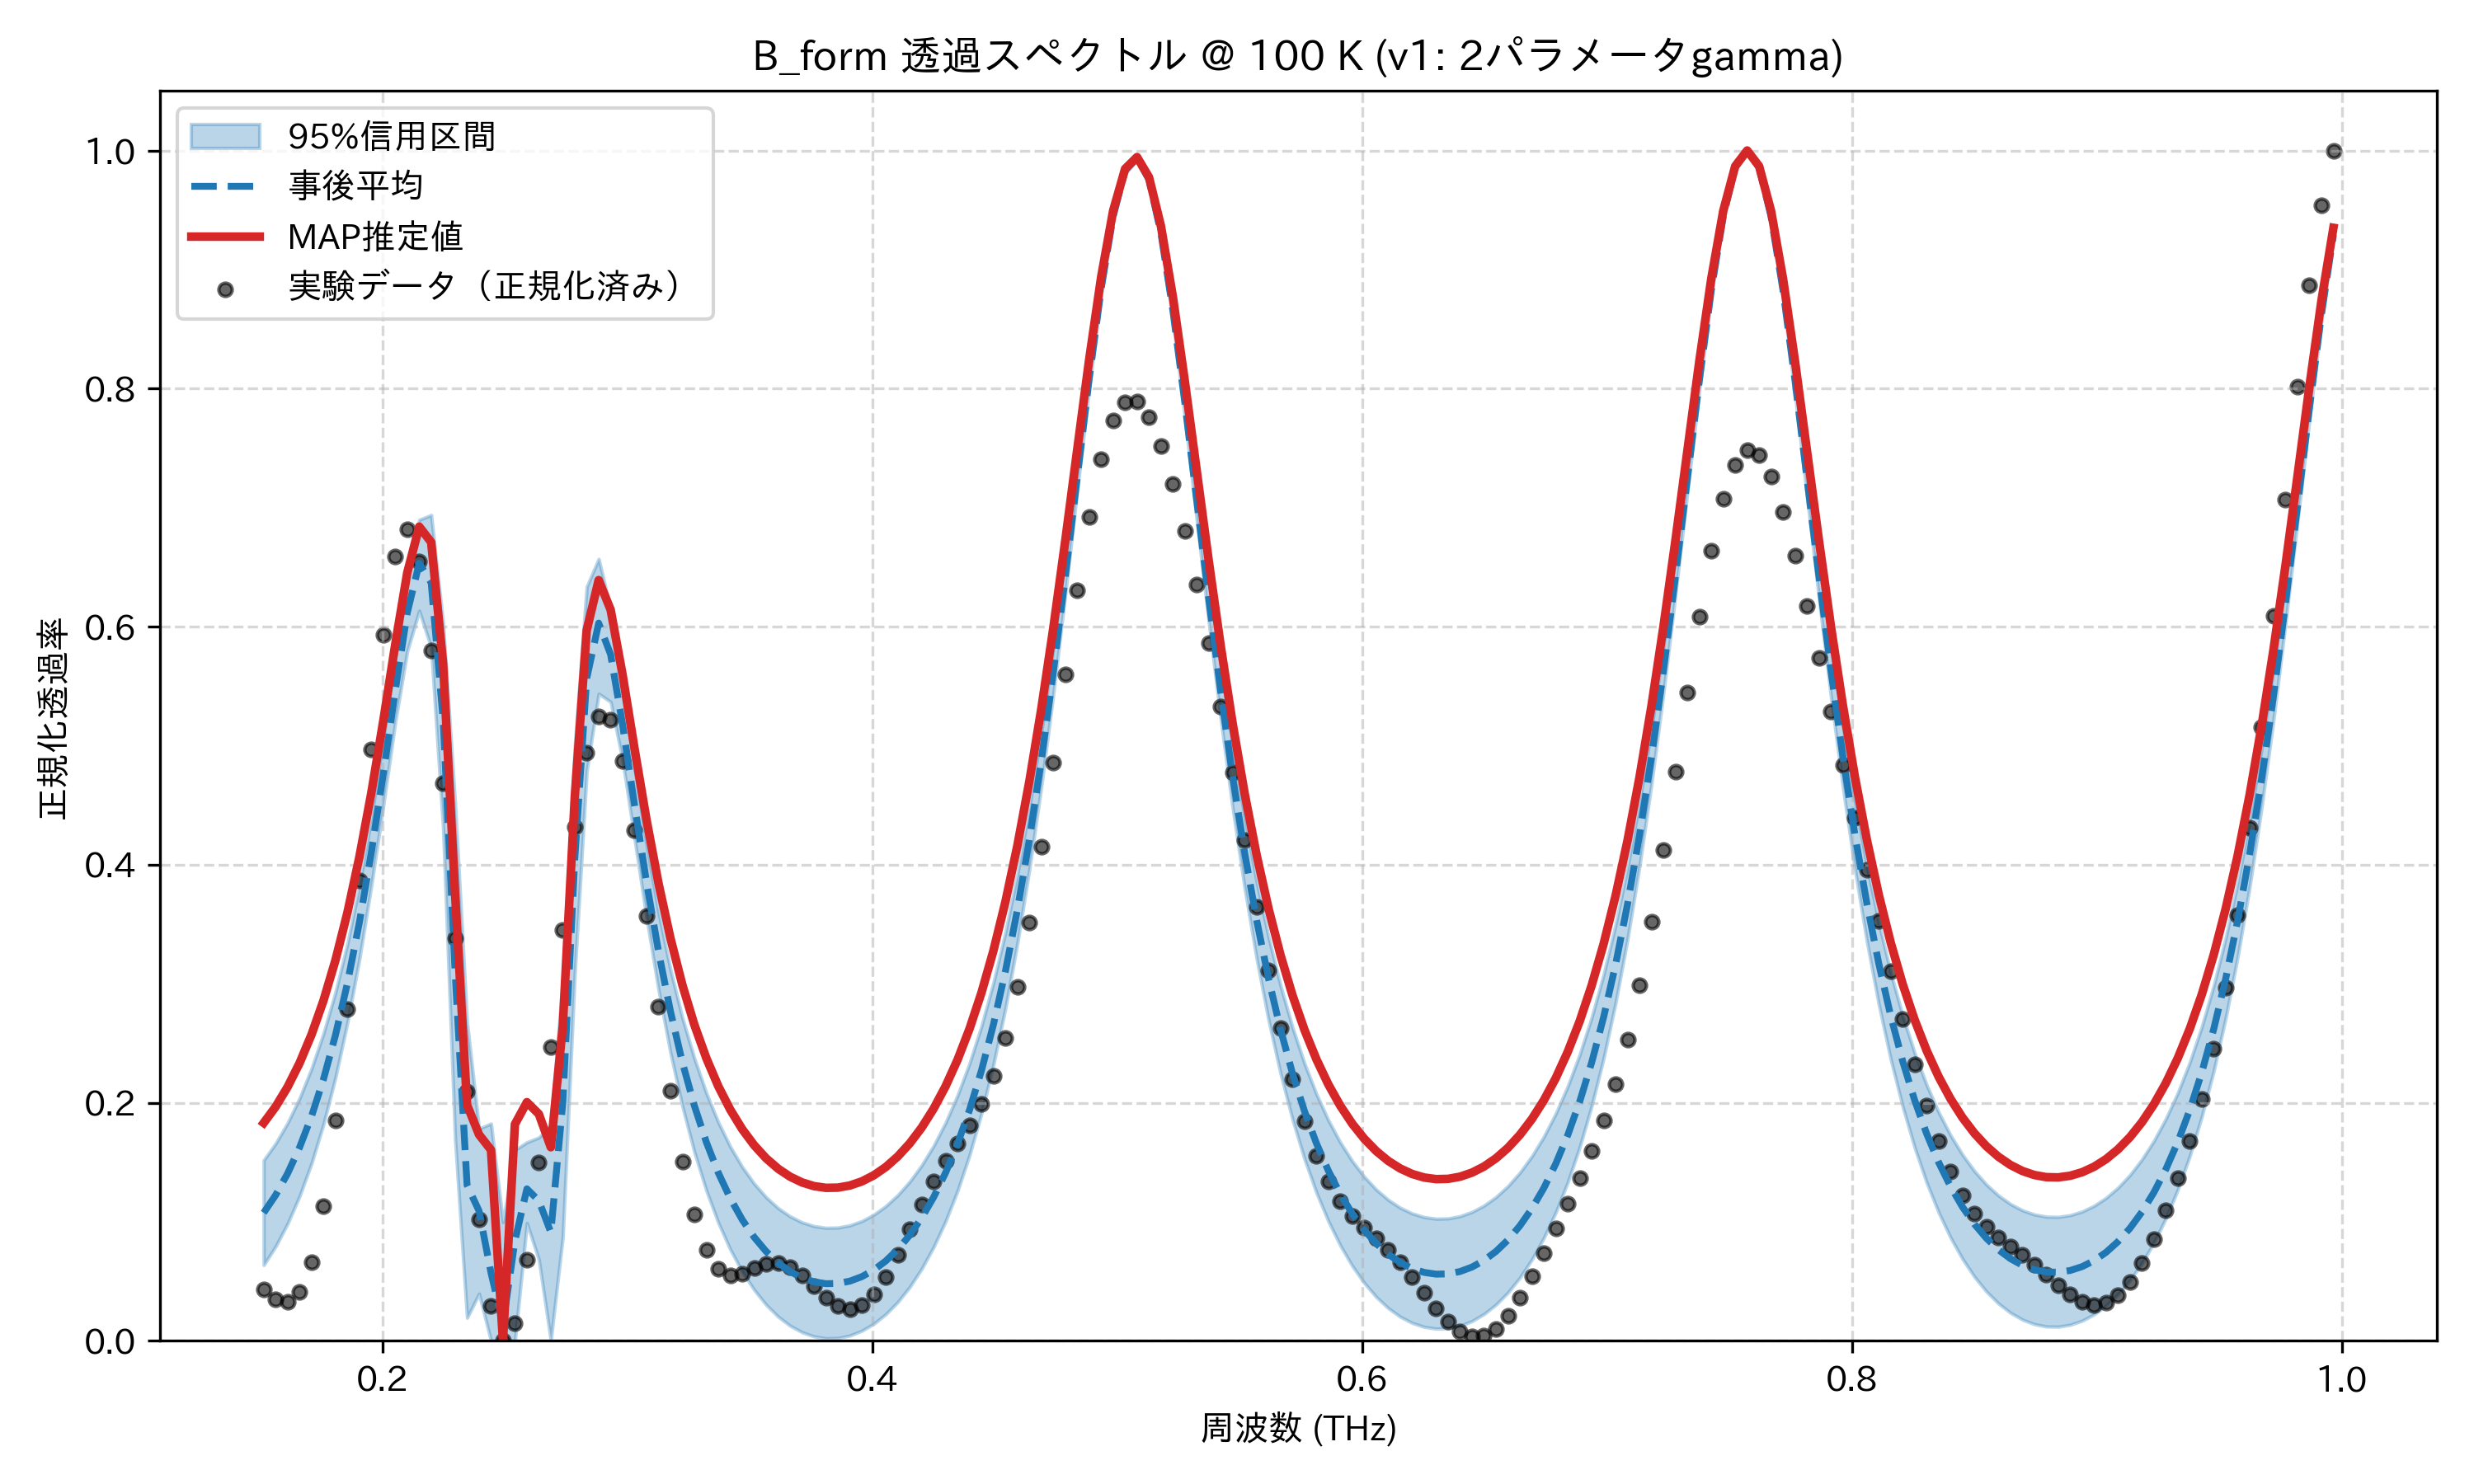

Data behind this chart, as committed beside it:
frequency_thz, mean_transmission, map_transmission, lower_95, upper_95, observed_normalized
0.1514, 0.1075, 0.183, 0.06368, 0.1516, 0.04343
0.1563, 0.1224, 0.1967, 0.07938, 0.1658, 0.0352
0.1612, 0.1406, 0.2133, 0.09851, 0.183, 0.03258
0.1661, 0.1625, 0.2333, 0.1216, 0.2038, 0.04077
0.171, 0.1887, 0.2573, 0.1491, 0.2288, 0.06601
0.1759, 0.2199, 0.2859, 0.1821, 0.2583, 0.1134
0.1808, 0.2569, 0.3198, 0.2213, 0.2929, 0.1851
0.1856, 0.3005, 0.3598, 0.2674, 0.3337, 0.2788
0.1905, 0.3516, 0.4066, 0.3206, 0.3824, 0.3868
0.1954, 0.4105, 0.4605, 0.3824, 0.4393, 0.4967
0.2003, 0.4765, 0.5211, 0.4498, 0.5057, 0.5928
0.2052, 0.5464, 0.5853, 0.5199, 0.5741, 0.6588
0.2101, 0.6116, 0.6452, 0.5794, 0.6412, 0.6815
0.2149, 0.6532, 0.684, 0.6133, 0.6897, 0.6545
0.2198, 0.637, 0.6709, 0.5824, 0.6938, 0.5798
0.2247, 0.5216, 0.5686, 0.4299, 0.6027, 0.4686
0.2296, 0.3096, 0.3751, 0.1691, 0.4517, 0.3384
0.2345, 0.1308, 0.1981, 0.01932, 0.2677, 0.2097
0.2394, 0.1091, 0.1732, 0.0396, 0.1783, 0.1019
0.2443, 0.05719, 0.1603, 0.0, 0.1825, 0.02934
0.2491, 0.01443, 0.0, 0.0, 0.09975, 0.0
0.254, 0.08397, 0.182, 0.0, 0.1603, 0.01466
0.2589, 0.1277, 0.2005, 0.09886, 0.1668, 0.06791
0.2638, 0.1177, 0.1905, 0.06826, 0.1708, 0.1497
0.2687, 0.09114, 0.1626, 0.0004128, 0.1812, 0.2469
0.2736, 0.2001, 0.2645, 0.08726, 0.3038, 0.3455
0.2785, 0.4046, 0.4565, 0.3083, 0.4995, 0.4316
0.2833, 0.5565, 0.5969, 0.4783, 0.6335, 0.4938
0.2882, 0.603, 0.6391, 0.5436, 0.6569, 0.5246
0.2931, 0.5765, 0.6141, 0.5368, 0.6149, 0.5215
0.298, 0.5175, 0.5595, 0.4878, 0.5506, 0.4872
0.3029, 0.45, 0.4973, 0.4218, 0.4814, 0.4289
0.3078, 0.3852, 0.4377, 0.3557, 0.4168, 0.3567
0.3127, 0.3271, 0.3844, 0.295, 0.36, 0.2808
0.3175, 0.2768, 0.3382, 0.242, 0.3118, 0.21
0.3224, 0.2338, 0.2988, 0.197, 0.2711, 0.1507
0.3273, 0.1975, 0.2655, 0.1585, 0.2373, 0.1059
0.3322, 0.1669, 0.2374, 0.1263, 0.2081, 0.07638
0.3371, 0.1411, 0.2138, 0.0992, 0.1836, 0.06045
0.342, 0.1196, 0.1941, 0.07676, 0.1631, 0.05515
0.3468, 0.1018, 0.1778, 0.05812, 0.146, 0.05666
0.3517, 0.08702, 0.1643, 0.04278, 0.132, 0.06101
0.3566, 0.07504, 0.1533, 0.03027, 0.1206, 0.06475
0.3615, 0.06552, 0.1446, 0.02032, 0.1115, 0.06544
0.3664, 0.0582, 0.1379, 0.01269, 0.1045, 0.06204
0.3713, 0.05292, 0.133, 0.007193, 0.09953, 0.05493
0.3762, 0.04954, 0.1299, 0.003689, 0.09636, 0.04565
0.381, 0.04798, 0.1285, 0.00209, 0.0949, 0.03638
0.3859, 0.04818, 0.1287, 0.002346, 0.09513, 0.02944
0.3908, 0.05015, 0.1305, 0.004451, 0.09702, 0.0268
0.3957, 0.0539, 0.1339, 0.008435, 0.1006, 0.02978
0.4006, 0.05951, 0.1391, 0.01437, 0.106, 0.03884
0.4055, 0.06709, 0.146, 0.02237, 0.1132, 0.0535
0.4104, 0.07677, 0.1549, 0.03258, 0.1224, 0.07238
0.4152, 0.08876, 0.1658, 0.04522, 0.1337, 0.09347
0.4201, 0.1033, 0.1791, 0.06054, 0.1475, 0.1146
0.425, 0.1207, 0.1951, 0.07885, 0.1639, 0.134
0.4299, 0.1413, 0.2139, 0.1006, 0.1834, 0.1509
0.4348, 0.1656, 0.2361, 0.1261, 0.2063, 0.166
0.4397, 0.194, 0.2622, 0.1561, 0.2332, 0.1811
... 114 more rows
